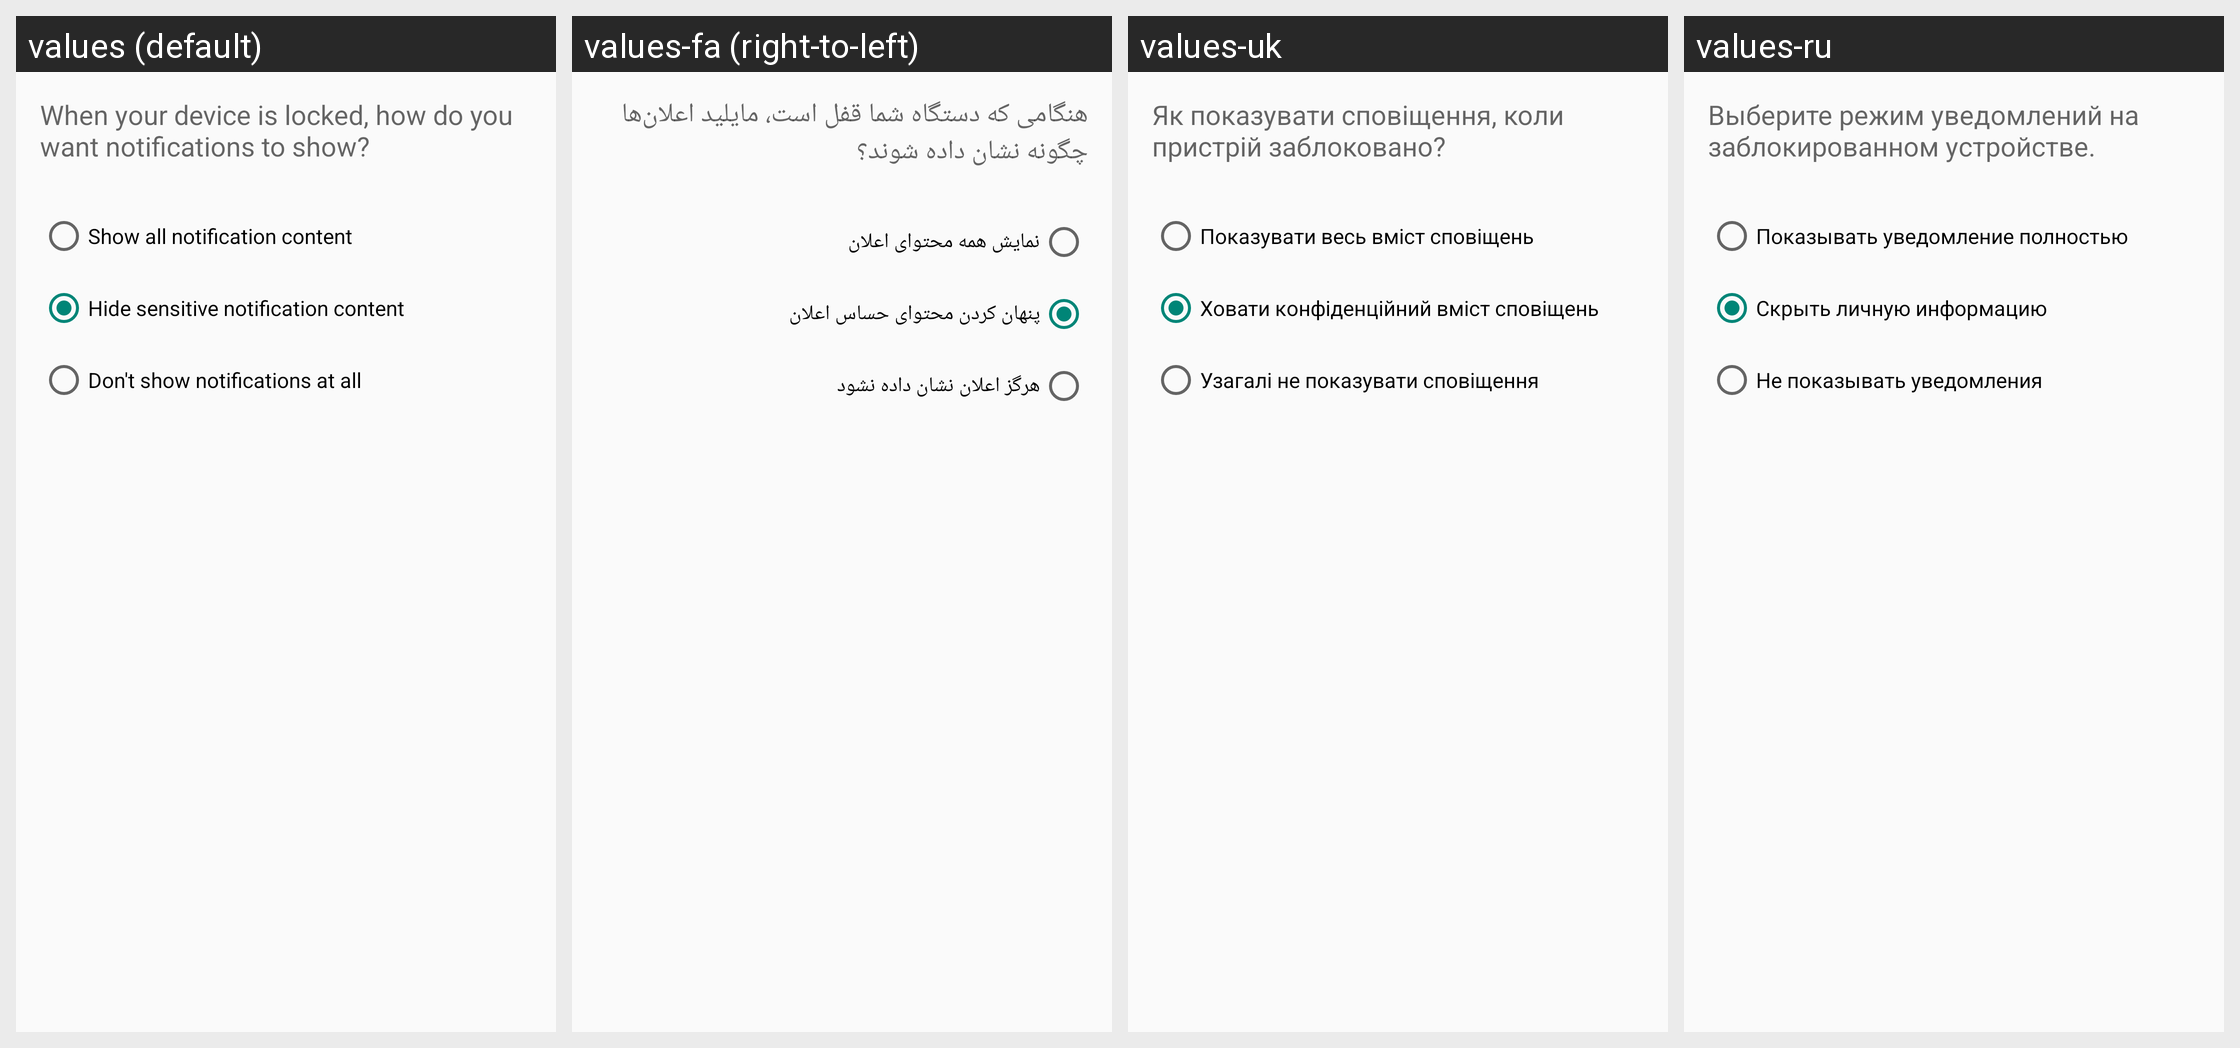

Locale-by-locale string values for the Android screen shown in this grid:
Android screen res/layout/redaction_interstitial.xml rendered under 4 locales, left to right: values (default), values-fa (right-to-left), values-uk, values-ru. Device: Nexus 5 (rendered at 1080×1920; each locale shown at half size, 540×960, under a caption strip naming it); theme Theme.Settings.
Other locales in the repository, not shown: values-af, values-am, values-ar, values-ca, values-cs, values-da, values-de, values-en-rIN, values-es, values-es-rUS, values-et, values-et-rEE, values-fi, values-fr, values-fr-rCA, values-hr, values-hu, values-in, values-it, values-iw, values-ja, values-ko, values-lt, values-lv, values-mn-rMN, values-ms, values-ms-rMY, values-nb, values-nl, values-pl, values-pt, values-pt-rPT, values-ro, values-sk, values-sl, values-sv, values-sw, values-tl, values-tr, values-vi, values-zh-rCN, values-zh-rTW, values-zu.
Strings drawn on this screen, with the default value and each locale's value (text and hints the layout hard-codes, and strings that could not be matched under every locale, appear in the picture but are not listed):

lock_screen_notifications_interstitial_message
  values: When your device is locked, how do you want notifications to show?
  values-fa: هنگامی که دستگاه شما قفل است، مایلید اعلان‌ها چگونه نشان داده شوند؟
  values-uk: Як показувати сповіщення, коли пристрій заблоковано?
  values-ru: Выберите режим уведомлений на заблокированном устройстве.

lock_screen_notifications_summary_show
  values: Show all notification content
  values-fa: نمایش همه محتوای اعلان
  values-uk: Показувати весь вміст сповіщень
  values-ru: Показывать уведомление полностью

lock_screen_notifications_summary_hide
  values: Hide sensitive notification content
  values-fa: پنهان کردن محتوای حساس اعلان
  values-uk: Ховати конфіденційний вміст сповіщень
  values-ru: Скрыть личную информацию

lock_screen_notifications_summary_disable
  values: Don't show notifications at all
  values-fa: هرگز اعلان نشان داده نشود
  values-uk: Узагалі не показувати сповіщення
  values-ru: Не показывать уведомления
